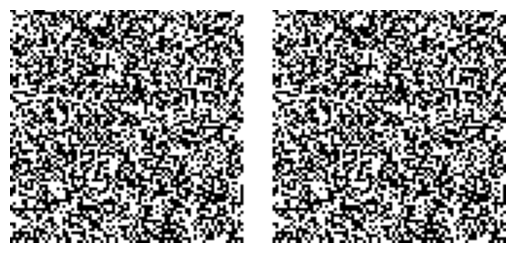

Here is the Python script that generated this plot:
# /usr/bin/env python
# Time-stamp: <2019-02-07 07:44:44 christophe@pallier.org>

""" A random-dot stereogram is stereo pair of images of random dots which when viewed with the eyes focused on a point in front of or behind the images, produces a sensation of depth. This module provides a function that generates such stereograms.

See <https://en.wikipedia.org/wiki/Random_dot_stereogram>.
"""

import numpy as np
import numpy.random
import matplotlib.pyplot as plt
from PIL import Image

def stereogram(imgsize=(80, 80), inner_size=(30, 30), shift=6, gap=20):
    """ Returns a pair of images  a random-dot stereogram. """
    rightimg = numpy.random.binomial(1, p=0.5, size=imgsize)
    leftimg = rightimg
    inner = numpy.random.binomial(1, p=0.5, size=inner_size)

    x, y = (imgsize[0] - inner_size[0]) // 2, (imgsize[1] - inner_size[1]) // 2
    xright = x - shift // 2
    xleft = xright + shift
    rightimg[xright:xright+inner_size[0], y:y+inner_size[1]] = inner
    leftimg[xleft:xleft+inner_size[0], y:y+inner_size[1]] = inner
    return (leftimg, rightimg)


def show_two_images(leftimg, rightimg, gap=10):
    #import matplotlib.pyplot as plt
    img = np.concatenate([leftimg, np.ones((gap, leftimg.shape[1])), rightimg], axis=0)
    plt.imshow(img.transpose(), cmap='gray')
    plt.axis('off')
    plt.show()


def save_stereogram(fname, leftimg, rightimg, gap=10):
    # TODO: not working !!!
    #from PIL import image
    arr = np.concatenate([leftimg, np.ones((gap, leftimg.shape[1])), rightimg], axis=0)
    img = Image.fromarray(arr)
    img_rgb = img.convert('RGB')
    img_rgb.save(fname)


if __name__ == '__main__':
    leftimg, rightimg = stereogram()
    show_two_images(leftimg, rightimg)
    save_stereogram('stereogram.png', leftimg, rightimg)
